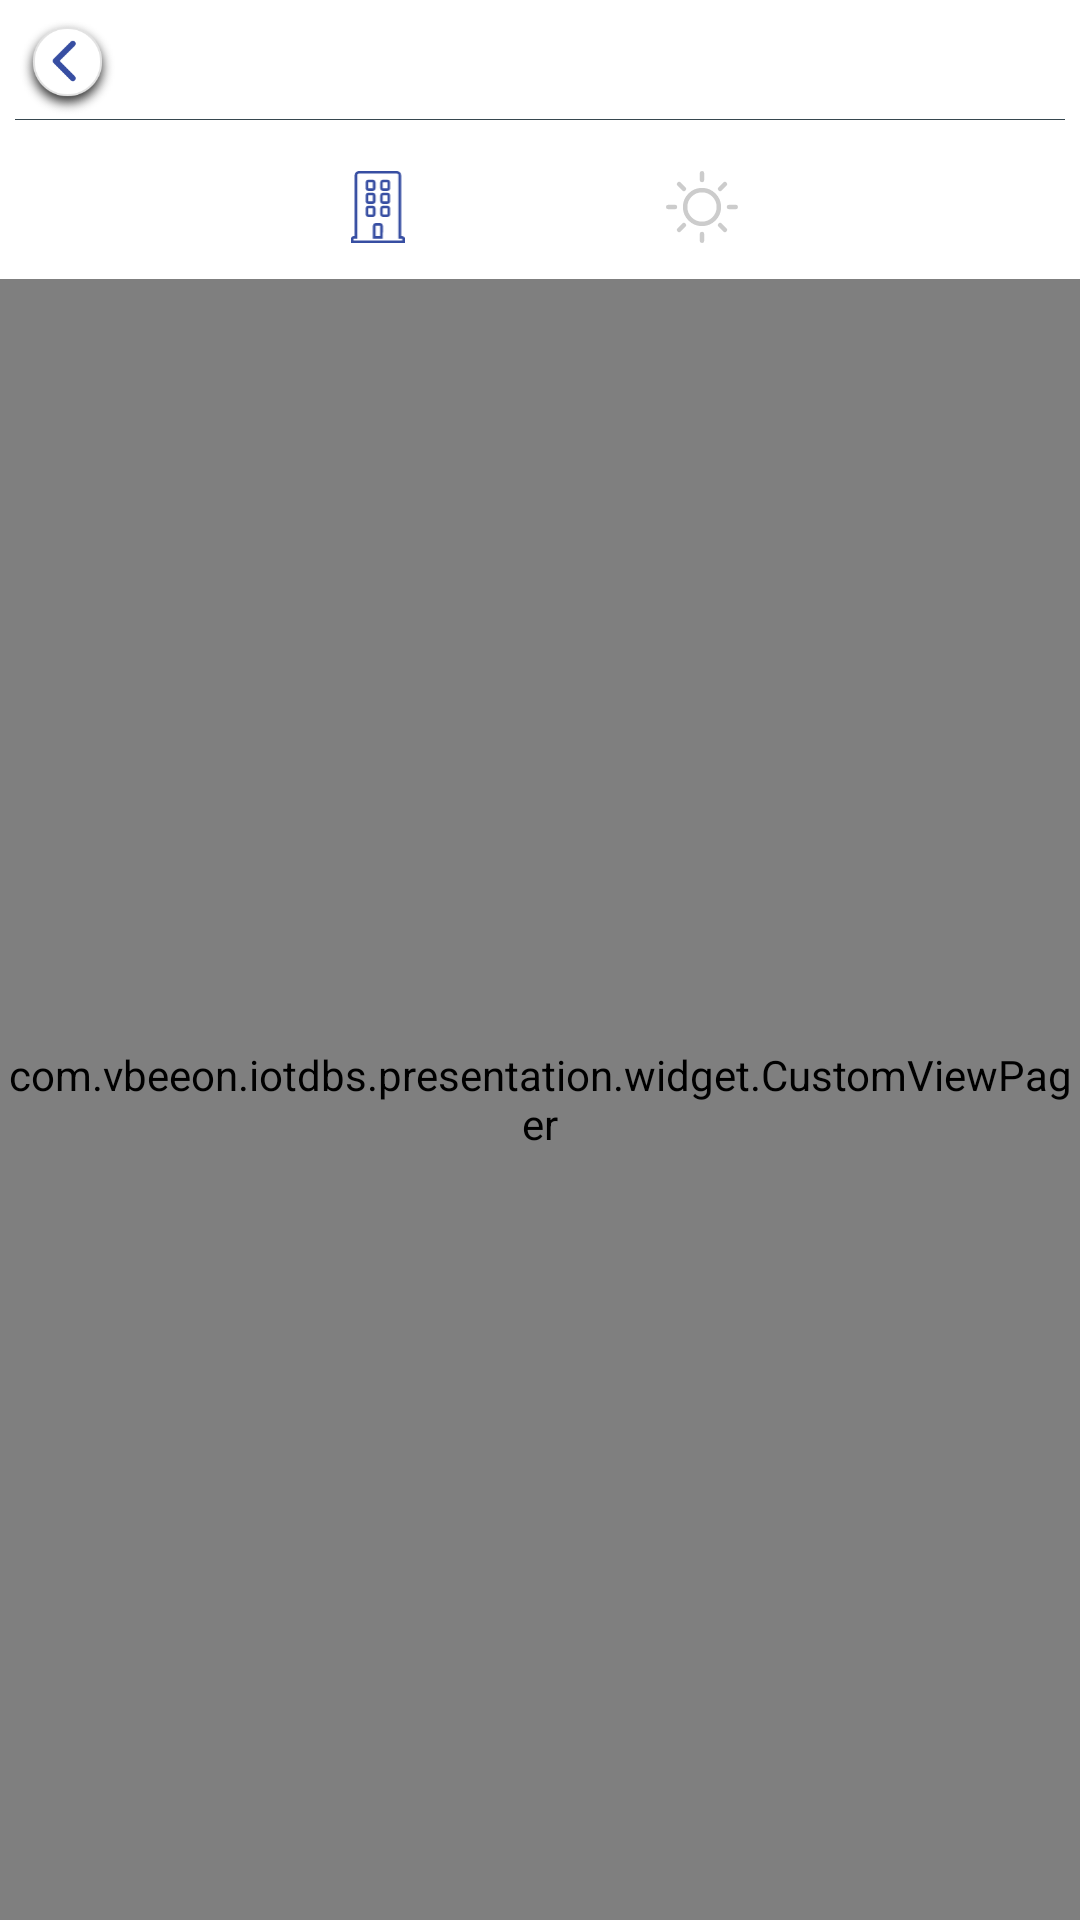

Write the Android layout XML for this screen, with the resource values it uses.
<!-- AndroidManifest.xml: application theme AppTheme -->
<!-- res/layout/fragment_script.xml -->
<?xml version="1.0" encoding="utf-8"?>
<androidx.constraintlayout.widget.ConstraintLayout xmlns:android="http://schemas.android.com/apk/res/android"
    android:layout_width="match_parent"
    android:layout_height="match_parent"
    android:background="@color/white"
    xmlns:app="http://schemas.android.com/apk/res-auto">
    <include layout="@layout/toolbar_main"/>
    <com.google.android.material.tabs.TabLayout
        app:tabTextAppearance="@style/MyCustomTextAppearance"
        app:tabSelectedTextColor="@color/black"
        app:tabTextColor="@color/grey_20"
        app:tabIconTint="@color/item_text_selector"

        android:id="@+id/tabScript"
        app:layout_constraintTop_toBottomOf="@+id/appBarMain"
        app:layout_constraintStart_toStartOf="parent"
        app:layout_constraintEnd_toEndOf="parent"
        app:layout_constraintWidth_percent="0.6"
        android:layout_width="0dp"
        android:layout_height="wrap_content">
        <com.google.android.material.tabs.TabItem
            android:layout_width="wrap_content"
            android:icon="@drawable/ic_building"
            android:layout_height="wrap_content"/>

        <com.google.android.material.tabs.TabItem
            android:icon="@drawable/ic_sun"
            android:layout_width="wrap_content"
            android:layout_height="wrap_content"/>
    </com.google.android.material.tabs.TabLayout>
    <com.vbeeon.iotdbs.presentation.widget.CustomViewPager
        android:id="@+id/vpgScript"
        app:layout_constraintTop_toBottomOf="@+id/tabScript"
        app:layout_constraintStart_toStartOf="parent"
        app:layout_constraintEnd_toEndOf="parent"
        app:layout_constraintBottom_toBottomOf="parent"
        android:layout_width="match_parent"
        android:layout_height="0dp"/>


</androidx.constraintlayout.widget.ConstraintLayout>
<!-- res/layout/toolbar_main.xml (included above) -->
<?xml version="1.0" encoding="utf-8"?>
<merge xmlns:android="http://schemas.android.com/apk/res/android"
    xmlns:app="http://schemas.android.com/apk/res-auto"
    android:layout_width="wrap_content"
    android:layout_height="wrap_content">
            <androidx.constraintlayout.widget.ConstraintLayout
                android:background="@color/white"
                android:id="@+id/appBarMain"
                android:padding="@dimen/dimen_5dp"
                android:layout_width="match_parent"
                android:layout_height="wrap_content"
                android:gravity="center">
                <ImageView
                    app:layout_constraintDimensionRatio="1:1"
                    app:layout_constraintWidth_percent="0.1"
                    android:id="@+id/imgBack"
                    app:layout_constraintBottom_toBottomOf="parent"
                    android:src="@drawable/ic_back_circle"
                    app:layout_constraintStart_toStartOf="parent"
                    app:layout_constraintTop_toTopOf="parent"
                    android:layout_width="0dp"
                    android:layout_height="0dp"/>

                <TextView
                    android:textStyle="bold"
                    android:textColor="@color/black"
                    android:id="@+id/tv_toolbar_title"
                    android:layout_width="wrap_content"
                    android:layout_height="wrap_content"
                    android:gravity="center"
                    android:textAppearance="@style/TextTitle"
                    app:layout_constraintBottom_toBottomOf="parent"
                    app:layout_constraintEnd_toEndOf="parent"
                    app:layout_constraintStart_toStartOf="parent"
                    app:layout_constraintTop_toTopOf="parent" />
                <View
                    android:layout_marginTop="@dimen/dimen_1dp"
                    app:layout_constraintBottom_toBottomOf="parent"
                    app:layout_constraintStart_toStartOf="parent"
                    android:background="@color/grey_80"
                    android:layout_width="match_parent"
                    android:layout_height="@dimen/dimen_05dp"/>
            </androidx.constraintlayout.widget.ConstraintLayout>

</merge>
<!-- resources referenced by this layout -->
<resources>
  <color name="black">#000000</color>
  <color name="grey_20">#cccccc</color>
  <color name="grey_80">#37474F</color>
  <color name="white">#FFFFFFFF</color>
  <dimen name="dimen_05dp">0.2dp</dimen>
  <dimen name="dimen_1dp">1dp</dimen>
  <dimen name="dimen_5dp">5dp</dimen>
  <!-- drawable ic_back_circle: png bitmap (drawable, 14722 bytes) -->
  <!-- drawable ic_building (drawable) -->
  <vector xmlns:android="http://schemas.android.com/apk/res/android"
      android:width="20.821dp"
      android:height="27.723dp"
      android:viewportWidth="20.821"
      android:viewportHeight="27.723">
    <path
        android:pathData="M19.79,25.553L18.9,25.553L18.9,1.753A1.169,1.169 0,0 0,17.843 0.5L2.978,0.5A1.169,1.169 0,0 0,1.916 1.753v23.8L1.031,25.553A0.585,0.585 0,0 0,0.5 26.179v1.044L20.321,27.223L20.321,26.179A0.585,0.585 0,0 0,19.79 25.553ZM6.163,4.467a0.585,0.585 0,0 1,0.531 -0.626h1.77a0.585,0.585 0,0 1,0.531 0.626L8.995,6.554a0.585,0.585 0,0 1,-0.531 0.626L6.694,7.18a0.585,0.585 0,0 1,-0.531 -0.626ZM6.163,9.478a0.585,0.585 0,0 1,0.531 -0.626h1.77a0.585,0.585 0,0 1,0.531 0.626v2.088a0.585,0.585 0,0 1,-0.531 0.626L6.694,12.192a0.585,0.585 0,0 1,-0.531 -0.626ZM8.463,17.203L6.694,17.203a0.585,0.585 0,0 1,-0.531 -0.626L6.163,14.488a0.585,0.585 0,0 1,0.531 -0.626h1.77a0.585,0.585 0,0 1,0.531 0.626v2.088A0.585,0.585 0,0 1,8.464 17.2ZM11.825,25.554L8.995,25.554L8.995,21.169a0.585,0.585 0,0 1,0.531 -0.626L11.3,20.543a0.585,0.585 0,0 1,0.531 0.626ZM14.657,16.577a0.585,0.585 0,0 1,-0.531 0.626h-1.77a0.585,0.585 0,0 1,-0.531 -0.626L11.825,14.488a0.585,0.585 0,0 1,0.531 -0.626h1.77a0.585,0.585 0,0 1,0.531 0.626ZM14.657,11.566a0.585,0.585 0,0 1,-0.531 0.626h-1.77a0.585,0.585 0,0 1,-0.531 -0.626L11.825,9.477a0.585,0.585 0,0 1,0.531 -0.626h1.77a0.585,0.585 0,0 1,0.531 0.626ZM14.657,6.555a0.585,0.585 0,0 1,-0.531 0.626h-1.77a0.585,0.585 0,0 1,-0.531 -0.626L11.825,4.467a0.585,0.585 0,0 1,0.531 -0.626h1.77a0.585,0.585 0,0 1,0.531 0.626Z"
        android:strokeWidth="1"
        android:fillColor="#00000000"
        android:strokeColor="#000"/>
  </vector>
  <!-- drawable ic_sun: vector/xml drawable (drawable, 2232 chars, omitted) -->
  <style name="MyCustomTextAppearance" parent="TextAppearance.Design.Tab">
          <item name="android:textSize">15sp</item>
          <item name="textAllCaps">false</item>
          <item name="android:textStyle">normal</item>
          <item name="android:textAllCaps">false</item>
      </style>
  <style name="TextTitle" parent="TextAppearance.AppCompat.Medium">
          <item name="android:textSize">@dimen/sp_18</item>
          <item name="android:textColor">@color/white</item>
          <item name="android:gravity">center</item>
          <item name="android:textStyle">bold</item>
      </style>
  <style name="AppTheme" parent="Theme.AppCompat.Light.DarkActionBar">
          
          <item name="colorPrimary">@color/appBar</item>
          <item name="colorPrimaryDark">@color/grey_20</item>
          <item name="colorButtonNormal">@color/black</item>
          <item name="colorAccent">@color/textAppBar</item>
  
          <item name="windowActionBar">false</item>
          <item name="windowNoTitle">true</item>
          <item name="drawerArrowStyle">@style/DrawerArrowStyle</item>
      </style>
  <dimen name="sp_18">18sp</dimen>
  <color name="appBar">#010D29</color>
  <color name="textAppBar">#3497FD</color>
  <style name="DrawerArrowStyle" parent="@style/Widget.AppCompat.DrawerArrowToggle">
          <item name="spinBars">true</item>
          <item name="color">@color/textAppBar</item>
      </style>
</resources>
